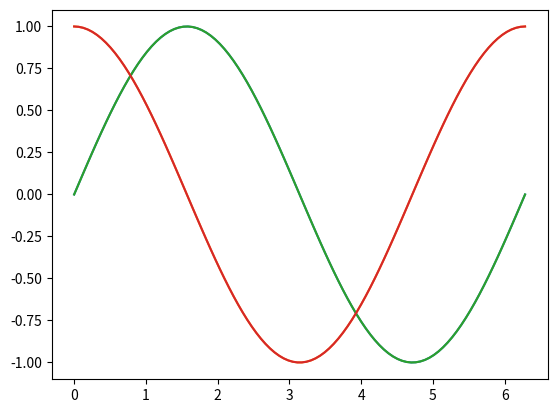

Source code (Python): (Note: this script raises an exception after producing the figure.)
import numpy as np
import matplotlib.pyplot as plt
X = np.linspace(0, 2 * np.pi, 100)
Ya = np.sin(X)
Yb = np.cos(X)
plt.plot(X, Ya)
plt.plot(X, Yb)
plt.show()

X = np.linspace(0, 2 * np.pi, 100)
Ya = np.sin(X)
Yb = np.cos(X)
plt.plot(X, Ya)
plt.plot(X, Yb)
plt.xlabel(x)
plt.ylabel(y)
plt.show()